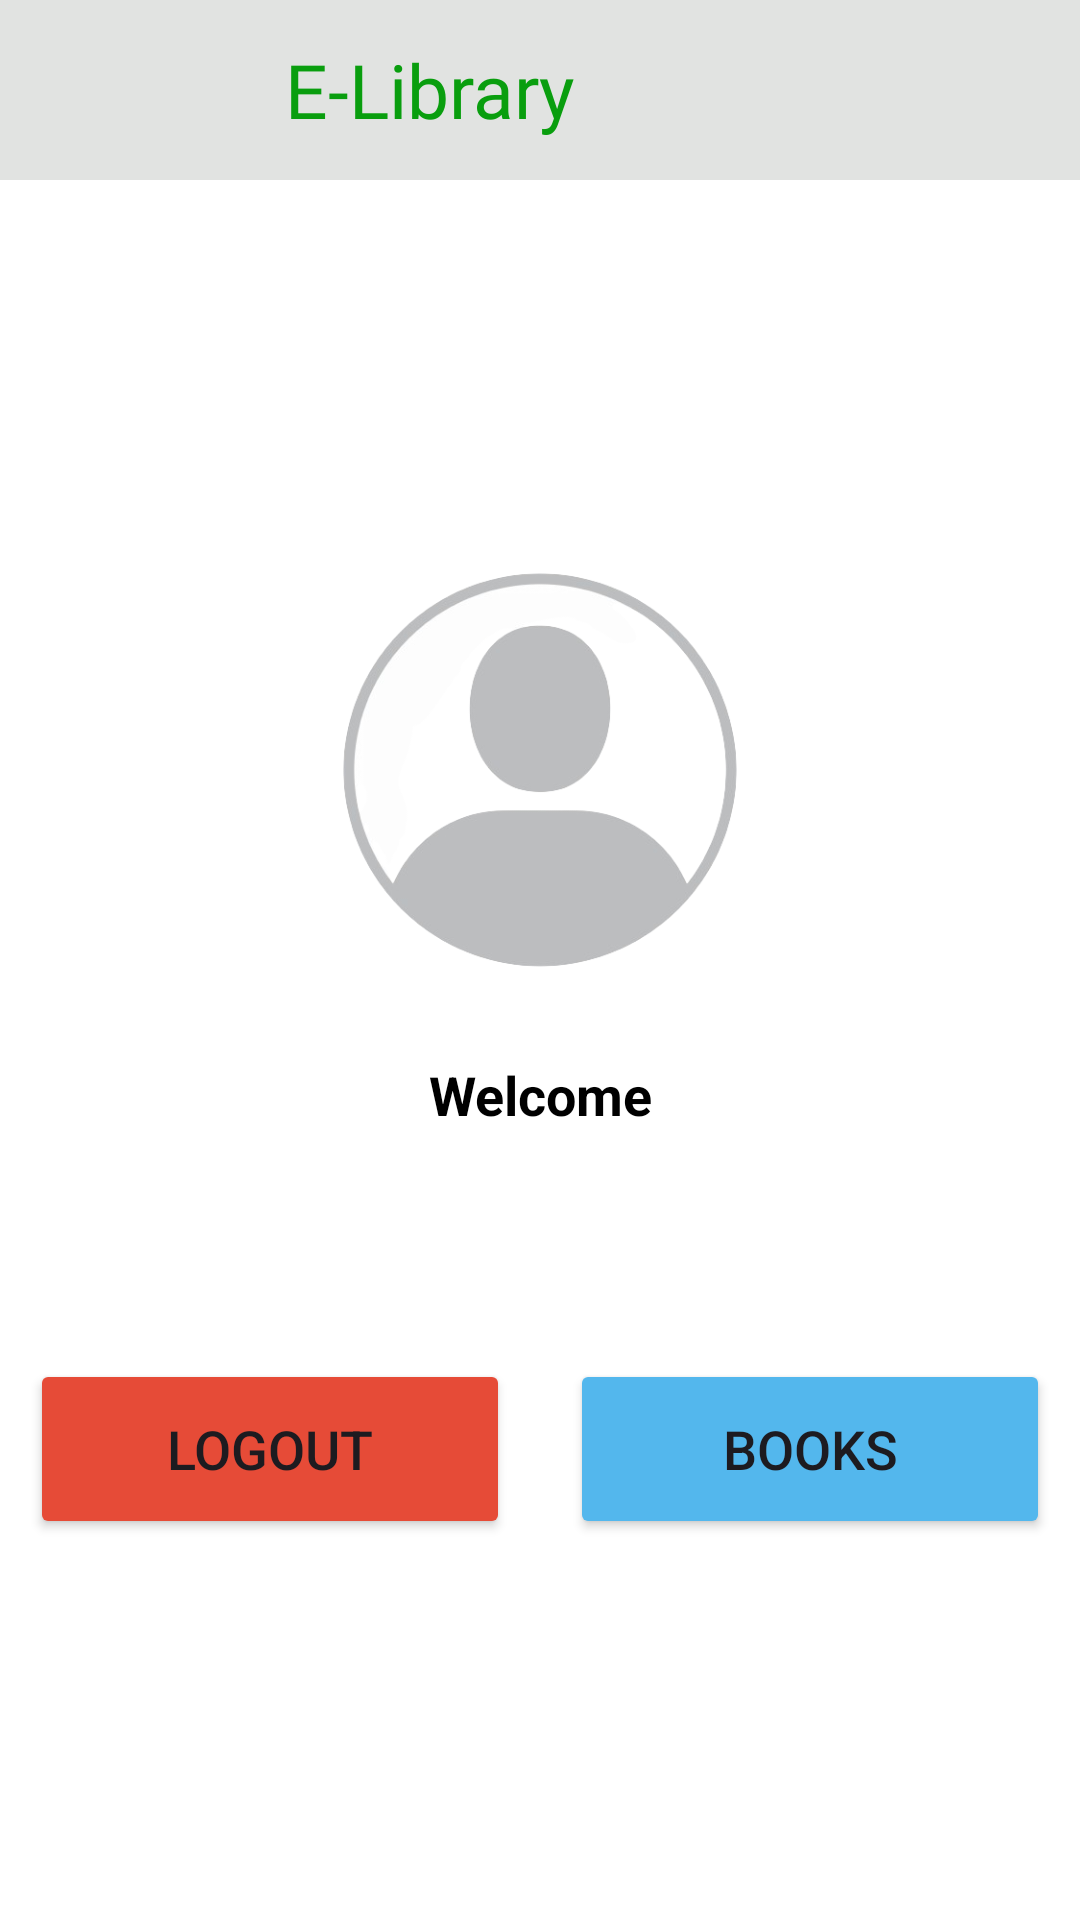

Reconstruct the res/layout file that produces this screen, plus the resources it refers to.
<!-- AndroidManifest.xml: application theme Theme.FirstITE -->
<!-- res/layout/fragment_logout.xml -->
<?xml version="1.0" encoding="utf-8"?>
<FrameLayout xmlns:android="http://schemas.android.com/apk/res/android"
    xmlns:tools="http://schemas.android.com/tools"
    android:layout_width="match_parent"
    android:layout_height="match_parent"
    tools:context=".search_screen.SearchFragment"
    android:orientation="vertical">


    

    <LinearLayout
        android:orientation="vertical"
        android:layout_width="match_parent"
        android:layout_height="match_parent">

        <include
            android:id="@+id/includeToolbar"
            layout="@layout/toolbar"
            android:layout_width="match_parent"
            android:layout_height="wrap_content" />

        <LinearLayout
            android:gravity="center"
            android:orientation="vertical"
            android:layout_width="match_parent"
            android:layout_height="match_parent">

            <ImageView
                android:layout_width="@dimen/_160dp"
                android:layout_height="@dimen/_160dp"
                android:src="@drawable/avarta1"/>

            <TextView
                android:gravity="center"
                android:id="@+id/textViewUsername"
                android:layout_width="wrap_content"
                android:layout_height="wrap_content"
                android:layout_gravity="center"
                android:textSize="@dimen/_18sp"
                android:textStyle="bold"
                android:padding="@dimen/_16dp"
                android:textColor="@android:color/black"
                android:text="@string/welcome" />

            <LinearLayout
                android:layout_marginTop="@dimen/_50dp"
                android:padding="@dimen/_10dp"
                android:layout_gravity="center_horizontal"
                android:orientation="horizontal"
                android:layout_width="@dimen/_400dp"
                android:layout_height="@dimen/_80dp">

                <Button
                    android:layout_marginLeft="@dimen/_20dp"
                    android:layout_marginRight="@dimen/_20dp"
                    android:layout_marginTop="@dimen/_100dp"
                    android:layout_gravity="center_horizontal"
                    android:id="@+id/btnLogout"
                    android:layout_width="@dimen/_160dp"
                    android:layout_height="@dimen/_60dp"
                    android:text="@string/logout_text"
                    android:textSize="@dimen/_18sp"
                    android:backgroundTint="@color/red"
                    />

                <Button
                    android:layout_marginTop="@dimen/_100dp"
                    android:layout_gravity="center_horizontal"
                    android:id="@+id/btnYourbook"
                    android:layout_width="@dimen/_160dp"
                    android:layout_height="@dimen/_60dp"
                    android:text="@string/books"
                    android:textSize="@dimen/_18sp"
                    android:backgroundTint="@color/light_blue"/>

            </LinearLayout>
        </LinearLayout>

    </LinearLayout>


</FrameLayout>
<!-- res/layout/toolbar.xml (included above) -->
<?xml version="1.0" encoding="utf-8"?>
<RelativeLayout xmlns:android="http://schemas.android.com/apk/res/android"
    android:layout_width="match_parent"
    android:layout_height="wrap_content">

    <LinearLayout
        android:gravity="center_vertical"
        android:orientation="horizontal"
        android:id="@+id/parentAppBar"
        android:layout_width="match_parent"
        android:background="@color/e1e3e1"
        android:layout_height="@dimen/_60dp">

        <ImageView
            android:layout_width="@dimen/_70dp"
            android:layout_height="@dimen/_90dp"
            android:id="@+id/imgLogoELibrary"
            android:layout_margin="@dimen/_10dp"
            android:src="@mipmap/logo"/>

        <TextView
            android:id="@+id/txtlogo"
            android:layout_width="wrap_content"
            android:layout_height="wrap_content"
            android:layout_marginLeft="@dimen/_5dp"
            android:layout_toRightOf="@+id/imgLogoELibrary"
            android:textSize="@dimen/_25sp"
            android:textColor="@color/_099e0e"
            android:fontFamily="@font/robotbold"
            android:text="@string/e_library"/>

    </LinearLayout>

</RelativeLayout>
<!-- resources referenced by this layout -->
<resources>
  <color name="_099e0e">#099e0e</color>
  <color name="e1e3e1">#e1e3e1</color>
  <color name="light_blue">#53b7ed</color>
  <color name="red">#e64b37</color>
  <dimen name="_100dp">100dp</dimen>
  <dimen name="_10dp">10dp</dimen>
  <dimen name="_160dp">160dp</dimen>
  <dimen name="_16dp">16dp</dimen>
  <dimen name="_18sp">18sp</dimen>
  <dimen name="_20dp">20dp</dimen>
  <dimen name="_25sp">25sp</dimen>
  <dimen name="_400dp">400dp</dimen>
  <dimen name="_50dp">50dp</dimen>
  <dimen name="_5dp">5dp</dimen>
  <dimen name="_60dp">60dp</dimen>
  <dimen name="_70dp">70dp</dimen>
  <dimen name="_80dp">80dp</dimen>
  <dimen name="_90dp">90dp</dimen>
  <!-- drawable avarta1: png bitmap (drawable, 54028 bytes) -->
  <string name="books">Books</string>
  <string name="e_library">E-Library</string>
  <string name="logout_text">Logout</string>
  <string name="welcome">Welcome</string>
  <style name="Theme.FirstITE" parent="Base.Theme.FirstITE">
          <item name="android:windowBackground">@android:color/white</item>
      </style>
  <style name="Base.Theme.FirstITE" parent="Theme.Material3.DayNight.NoActionBar">
          
          
          <item name="toolbarStyle">@layout/toolbar</item>
  
      </style>
</resources>
